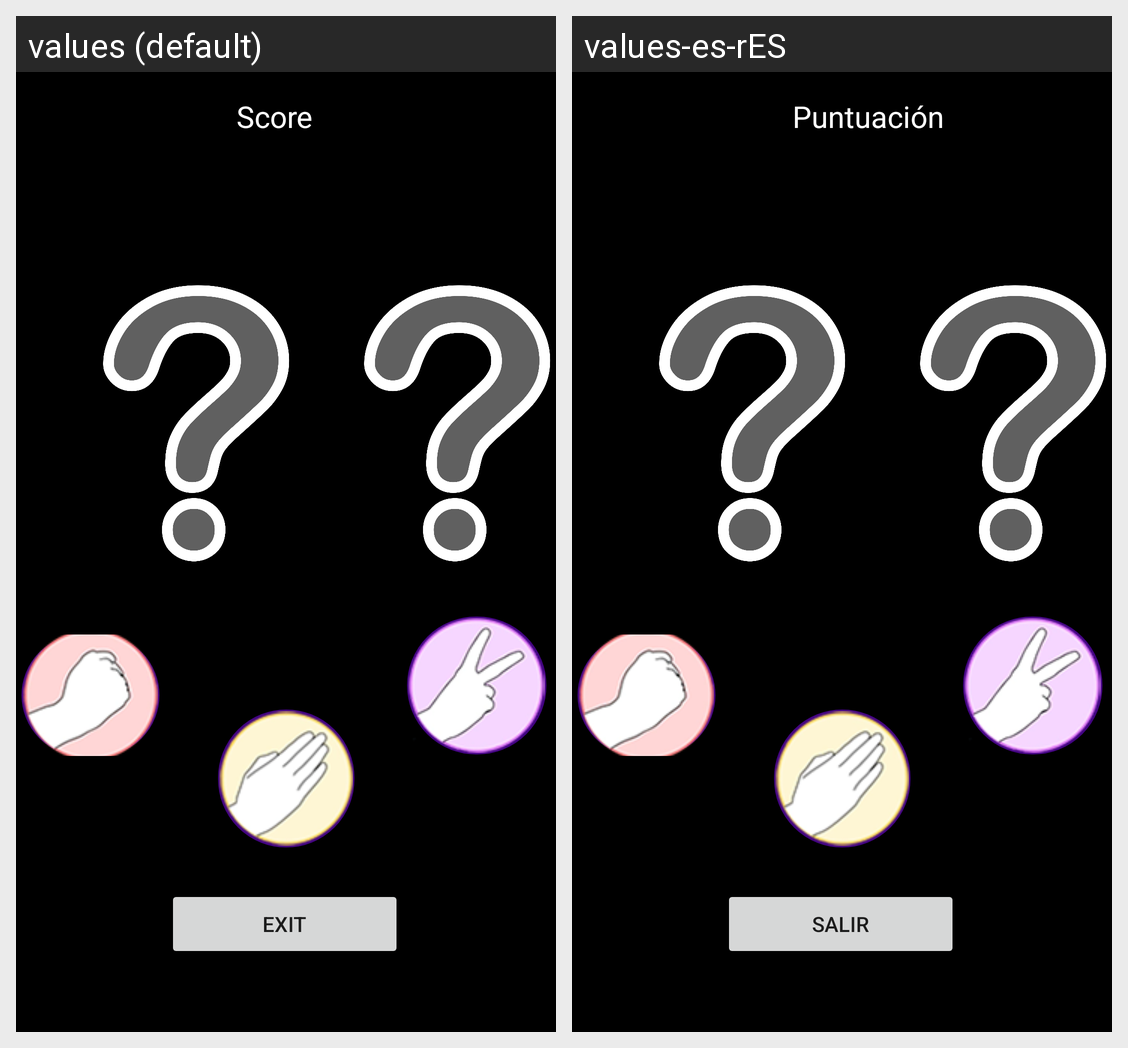

For this localized Android screen grid, give each drawn string resource with its value in every locale shown.
Android screen res/layout/activity_gamelevel1.xml rendered under 2 locales, left to right: values (default), values-es-rES. Device: Nexus 5 (rendered at 1080×1920; each locale shown at half size, 540×960, under a caption strip naming it); theme Theme.JankenUltra.
Strings drawn on this screen, with the default value and each locale's value (text and hints the layout hard-codes, and strings that could not be matched under every locale, appear in the picture but are not listed):

ScoreLevel1
  values: Score
  values-es-rES: Puntuación

ExitLevel
  values: EXIT
  values-es-rES: SALIR
